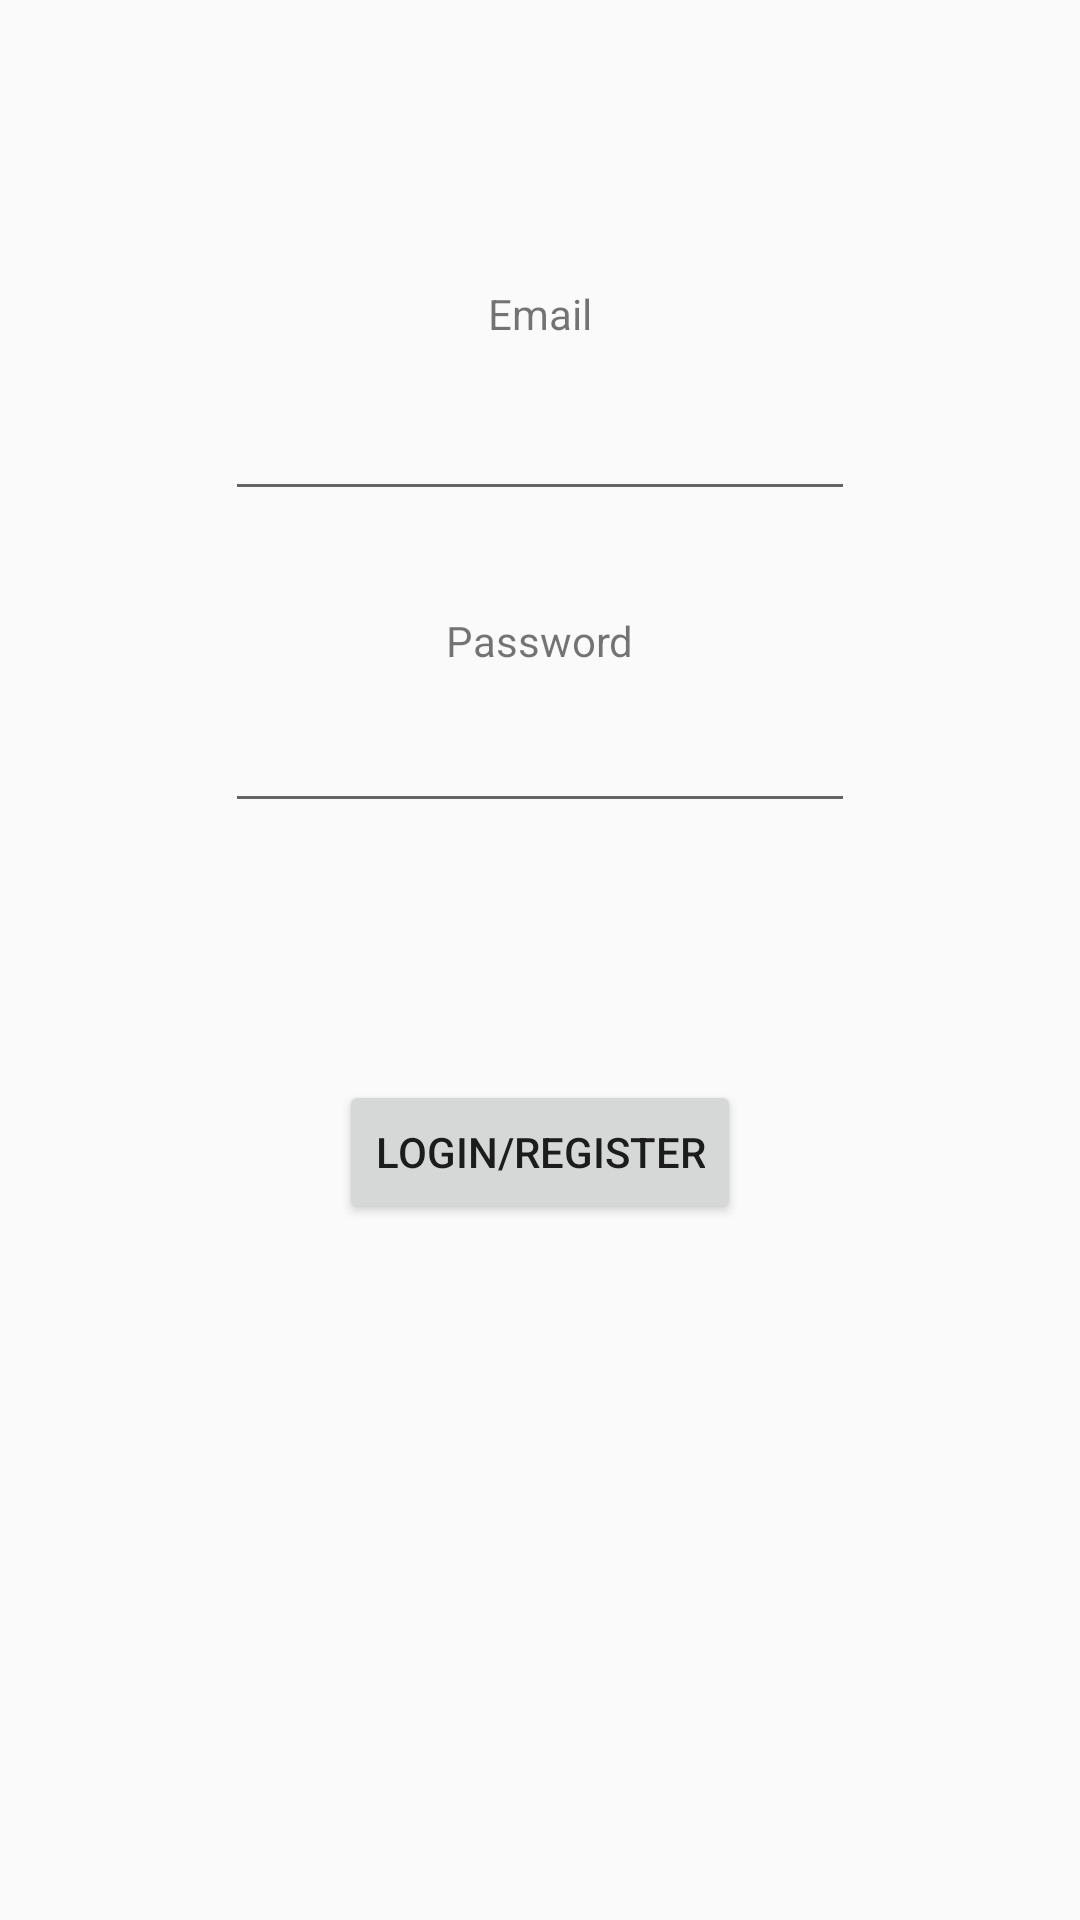

Layout XML and referenced resources for this Android screen:
<!-- AndroidManifest.xml: application theme AppTheme -->
<!-- res/layout/activity_login.xml -->
<?xml version="1.0" encoding="utf-8"?>
<RelativeLayout xmlns:android="http://schemas.android.com/apk/res/android"
    xmlns:app="http://schemas.android.com/apk/res-auto"
    xmlns:tools="http://schemas.android.com/tools"
    android:layout_width="match_parent"
    android:layout_height="match_parent"
    tools:context=".Login">

    <EditText
        android:id="@+id/emailInput"
        android:layout_width="wrap_content"
        android:layout_height="wrap_content"
        android:layout_alignParentTop="true"
        android:layout_centerHorizontal="true"
        android:layout_marginTop="129dp"
        android:ems="10"
        android:inputType="textEmailAddress" />

    <EditText
        android:id="@+id/passwordInput"
        android:layout_width="wrap_content"
        android:layout_height="wrap_content"
        android:layout_alignParentTop="true"
        android:layout_centerHorizontal="true"
        android:layout_marginTop="233dp"
        android:ems="10"
        android:inputType="textPassword" />

    <Button
        android:id="@+id/loginButton"
        android:layout_width="wrap_content"
        android:layout_height="wrap_content"
        android:layout_alignParentBottom="true"
        android:layout_centerHorizontal="true"
        android:layout_marginBottom="232dp"
        android:text="Login/Register"
        android:onClick="onLoginClick" />

    <TextView
        android:id="@+id/emailLabel"
        android:layout_width="wrap_content"
        android:layout_height="wrap_content"
        android:layout_alignParentTop="true"
        android:layout_centerHorizontal="true"
        android:layout_marginTop="95dp"
        android:text="Email" />

    <TextView
        android:id="@+id/passwordLabel"
        android:layout_width="wrap_content"
        android:layout_height="wrap_content"
        android:layout_alignParentTop="true"
        android:layout_centerHorizontal="true"
        android:layout_marginTop="204dp"
        android:text="Password" />

</RelativeLayout>
<!-- resources referenced by this layout -->
<resources>
  <style name="AppTheme" parent="Theme.AppCompat.Light.NoActionBar">
          
          <item name="colorPrimary">@color/colorPrimary</item>
          <item name="colorPrimaryDark">@color/colorPrimaryDark</item>
          <item name="colorAccent">@color/colorAccent</item>
      </style>
  ==
  <!-- not gathered from this repository: default colours our renderer supplied (Android Studio template values) -->
  <color name="colorPrimary">#FF6200EE</color>
  <color name="colorPrimaryDark">#FF3700B3</color>
  <color name="colorAccent">#FF03DAC5</color>
</resources>
